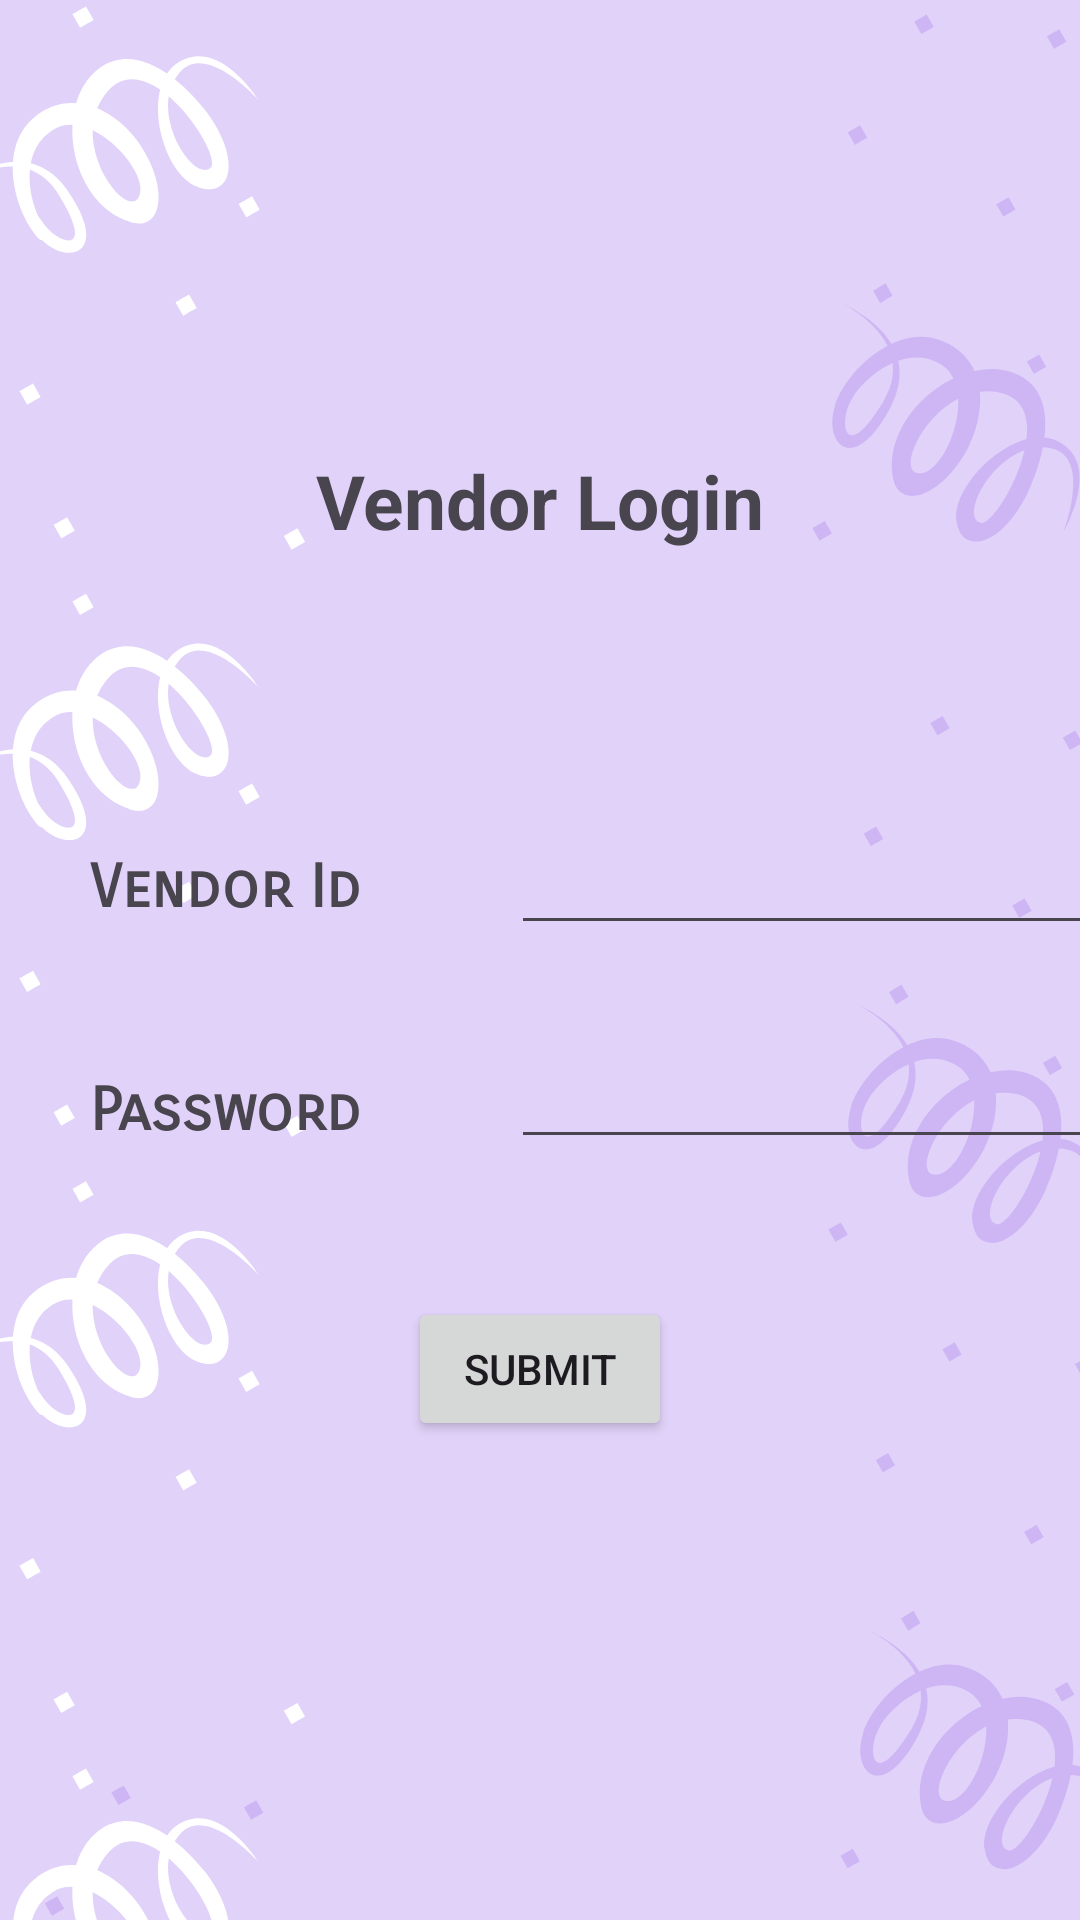

The Android layout XML behind this screen, and the referenced resources:
<!-- AndroidManifest.xml: application theme Theme.EventPlanner2 -->
<!-- res/layout/activity_vendor_login_page.xml -->
<?xml version="1.0" encoding="utf-8"?>
<androidx.constraintlayout.widget.ConstraintLayout xmlns:android="http://schemas.android.com/apk/res/android"
    xmlns:app="http://schemas.android.com/apk/res-auto"
    xmlns:tools="http://schemas.android.com/tools"
    android:layout_width="match_parent"
    android:layout_height="match_parent"
    tools:context=".Vendor_Login_Page"
    android:background="@drawable/background">

    <TextView
        android:id="@+id/text_vendor"
        android:layout_width="wrap_content"
        android:layout_height="wrap_content"
        android:layout_marginTop="150dp"
        android:gravity="center"
        android:text="Vendor Login"
        android:textSize="25sp"
        android:textStyle="bold"
        app:layout_constraintEnd_toEndOf="parent"
        app:layout_constraintStart_toStartOf="parent"
        app:layout_constraintTop_toTopOf="parent" />

    <TextView
        android:id="@+id/vendor_name_text"
        android:layout_width="wrap_content"
        android:layout_height="wrap_content"
        android:layout_marginStart="30dp"
        android:layout_marginTop="100dp"
        android:fontFamily="sans-serif-smallcaps"
        android:text="Vendor Id"
        android:textSize="20sp"
        android:textStyle="bold"
        app:layout_constraintStart_toStartOf="parent"
        app:layout_constraintTop_toBottomOf="@id/text_vendor" />
    <com.google.android.material.textfield.TextInputEditText
        android:id="@+id/vendor_id_input"
        android:layout_width="230dp"
        android:layout_height="wrap_content"
        app:layout_constraintStart_toEndOf="@id/vendor_name_text"
        app:layout_constraintTop_toBottomOf="@id/text_vendor"
        android:layout_marginTop="90dp"
        android:layout_marginStart="50dp"/>

    <TextView
        android:id="@+id/pswd_text"
        android:layout_width="wrap_content"
        android:layout_height="wrap_content"
        android:layout_marginStart="30dp"
        android:layout_marginTop="50dp"
        android:fontFamily="sans-serif-smallcaps"
        android:text="Password"
        android:textSize="20sp"
        android:textStyle="bold"
        app:layout_constraintStart_toStartOf="parent"
        app:layout_constraintTop_toBottomOf="@id/vendor_name_text" />
    <com.google.android.material.textfield.TextInputEditText
        android:id="@+id/pswd_input"
        android:layout_width="230dp"
        android:layout_height="wrap_content"
        android:password="true"
        app:layout_constraintStart_toEndOf="@id/vendor_name_text"
        app:layout_constraintTop_toBottomOf="@id/vendor_id_input"
        android:layout_marginTop="30dp"
        android:layout_marginStart="50dp"/>

    <Button
        android:id="@+id/submit_button"
        android:layout_width="wrap_content"
        android:layout_height="wrap_content"
        android:text="Submit"
        android:layout_marginTop="50dp"
        app:layout_constraintStart_toStartOf="parent"
        app:layout_constraintEnd_toEndOf="parent"
        app:layout_constraintTop_toBottomOf="@id/pswd_text" />

</androidx.constraintlayout.widget.ConstraintLayout>
<!-- resources referenced by this layout -->
<resources>
  <!-- drawable background: png bitmap (drawable, 43031 bytes) -->
  <style name="Theme.EventPlanner2" parent="Base.Theme.EventPlanner2" />
  <style name="Base.Theme.EventPlanner2" parent="Theme.Material3.DayNight.NoActionBar">
          
          
      </style>
</resources>
